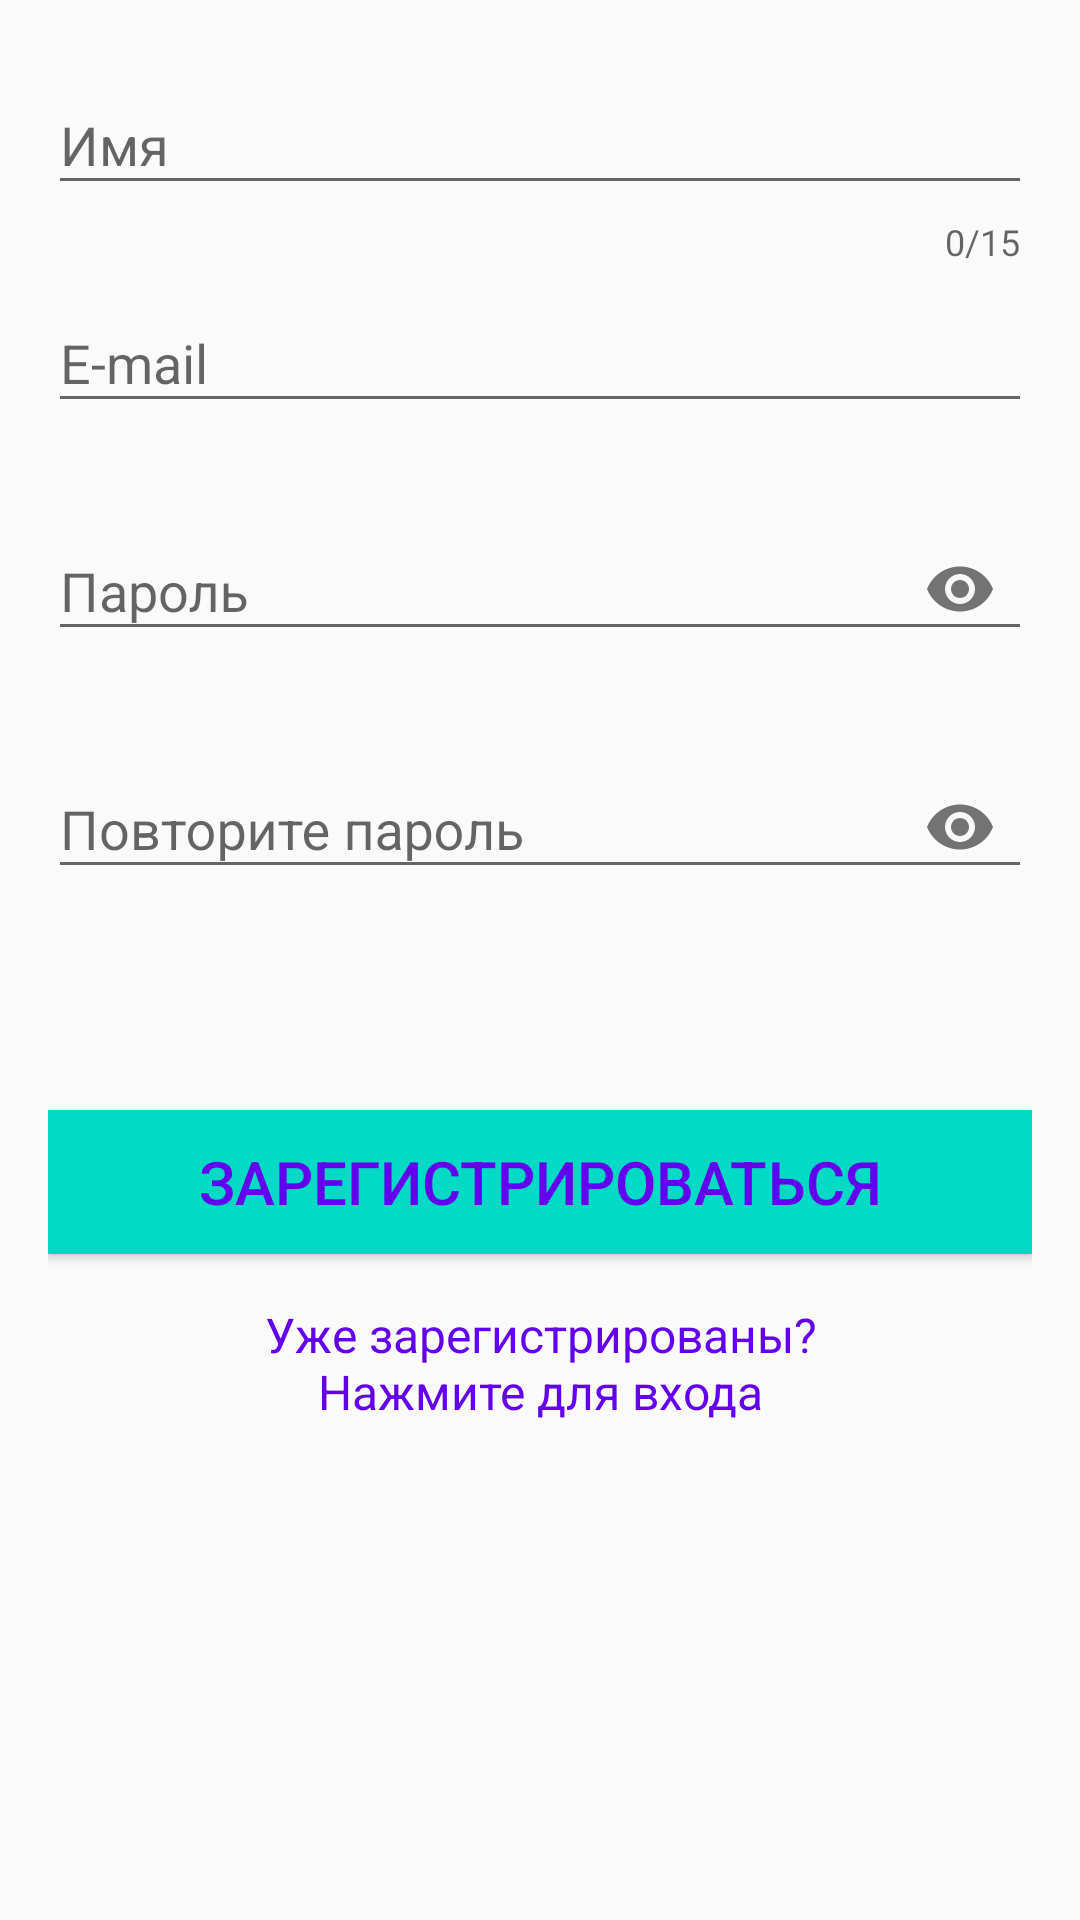

Produce the Android XML layout that renders to this screen, including the resource entries it uses.
<!-- AndroidManifest.xml: application theme AppTheme -->
<!-- res/layout/activity_passenger_sign_in.xml -->
<?xml version="1.0" encoding="utf-8"?>
<LinearLayout xmlns:android="http://schemas.android.com/apk/res/android"
    xmlns:app="http://schemas.android.com/apk/res-auto"
    xmlns:tools="http://schemas.android.com/tools"
    android:layout_width="match_parent"
    android:layout_height="match_parent"
    android:orientation="vertical"
    android:padding="16dp"
    tools:context=".DriverSignInActivity">

    <com.google.android.material.textfield.TextInputLayout
        android:id="@+id/tilName"
        android:layout_width="match_parent"
        android:layout_height="wrap_content"
        app:counterMaxLength="15"
        app:counterEnabled="true"
        app:errorEnabled="true">

        <com.google.android.material.textfield.TextInputEditText
            android:layout_width="match_parent"
            android:layout_height="wrap_content"
            android:hint="@string/name"
            android:inputType="text" />

    </com.google.android.material.textfield.TextInputLayout>

    <com.google.android.material.textfield.TextInputLayout
        android:id="@+id/tilEmail"
        android:layout_width="match_parent"
        android:layout_height="wrap_content"
        app:errorEnabled="true">

        <com.google.android.material.textfield.TextInputEditText
            android:layout_width="match_parent"
            android:layout_height="wrap_content"
            android:hint="@string/e_mail"
            android:inputType="textEmailAddress" />

    </com.google.android.material.textfield.TextInputLayout>


    <com.google.android.material.textfield.TextInputLayout
        android:id="@+id/tilPassword"
        android:layout_width="match_parent"
        android:layout_height="wrap_content"
        app:errorEnabled="true"
        app:passwordToggleEnabled="true">

        <com.google.android.material.textfield.TextInputEditText
            android:layout_width="match_parent"
            android:layout_height="wrap_content"
            android:hint="@string/password"
            android:inputType="textPassword" />

    </com.google.android.material.textfield.TextInputLayout>

    <com.google.android.material.textfield.TextInputLayout
        android:id="@+id/tilPasswordConfirm"
        android:layout_width="match_parent"
        android:layout_height="wrap_content"
        app:errorEnabled="true"
        app:passwordToggleEnabled="true">

        <com.google.android.material.textfield.TextInputEditText
            android:layout_width="match_parent"
            android:layout_height="wrap_content"
            android:hint="@string/password_confirm"
            android:inputType="textPassword" />

    </com.google.android.material.textfield.TextInputLayout>

    <Button
        android:id="@+id/btnLoginSignUp"
        android:layout_width="match_parent"
        android:layout_height="wrap_content"
        android:layout_marginTop="50dp"

        android:background="@color/colorAccent"
        android:text="@string/sign_up"
        android:textColor="@color/colorPrimary"
        android:textSize="20sp" />

    <TextView
        android:id="@+id/tvToggleLoginSignUp"
        android:layout_width="wrap_content"
        android:layout_height="wrap_content"
        android:layout_gravity="center"
        android:layout_marginTop="16dp"
        android:textSize="16sp"
        android:text="@string/press_to_login"
        android:textAlignment="center"
        android:textColor="@color/colorPrimary"
        android:clickable="true"
        android:focusable="true"/>


</LinearLayout>
<!-- resources referenced by this layout -->
<resources>
  <string name="e_mail">E-mail</string>
  <string name="name">Имя</string>
  <string name="password">Пароль</string>
  <string name="password_confirm">Повторите пароль</string>
  <string name="press_to_login">Уже зарегистрированы?\nНажмите для входа</string>
  <string name="sign_up">Зарегистрироваться</string>
  <style name="AppTheme" parent="Theme.AppCompat.Light.NoActionBar">
          
          <item name="colorPrimary">@color/colorPrimary</item>
          <item name="colorPrimaryDark">@color/colorPrimaryDark</item>
          <item name="colorAccent">@color/colorAccent</item>
      </style>
  <!-- not gathered from this repository: default colours our renderer supplied (Android Studio template values) -->
  <color name="colorPrimary">#FF6200EE</color>
  <color name="colorPrimaryDark">#FF3700B3</color>
  <color name="colorAccent">#FF03DAC5</color>
</resources>
